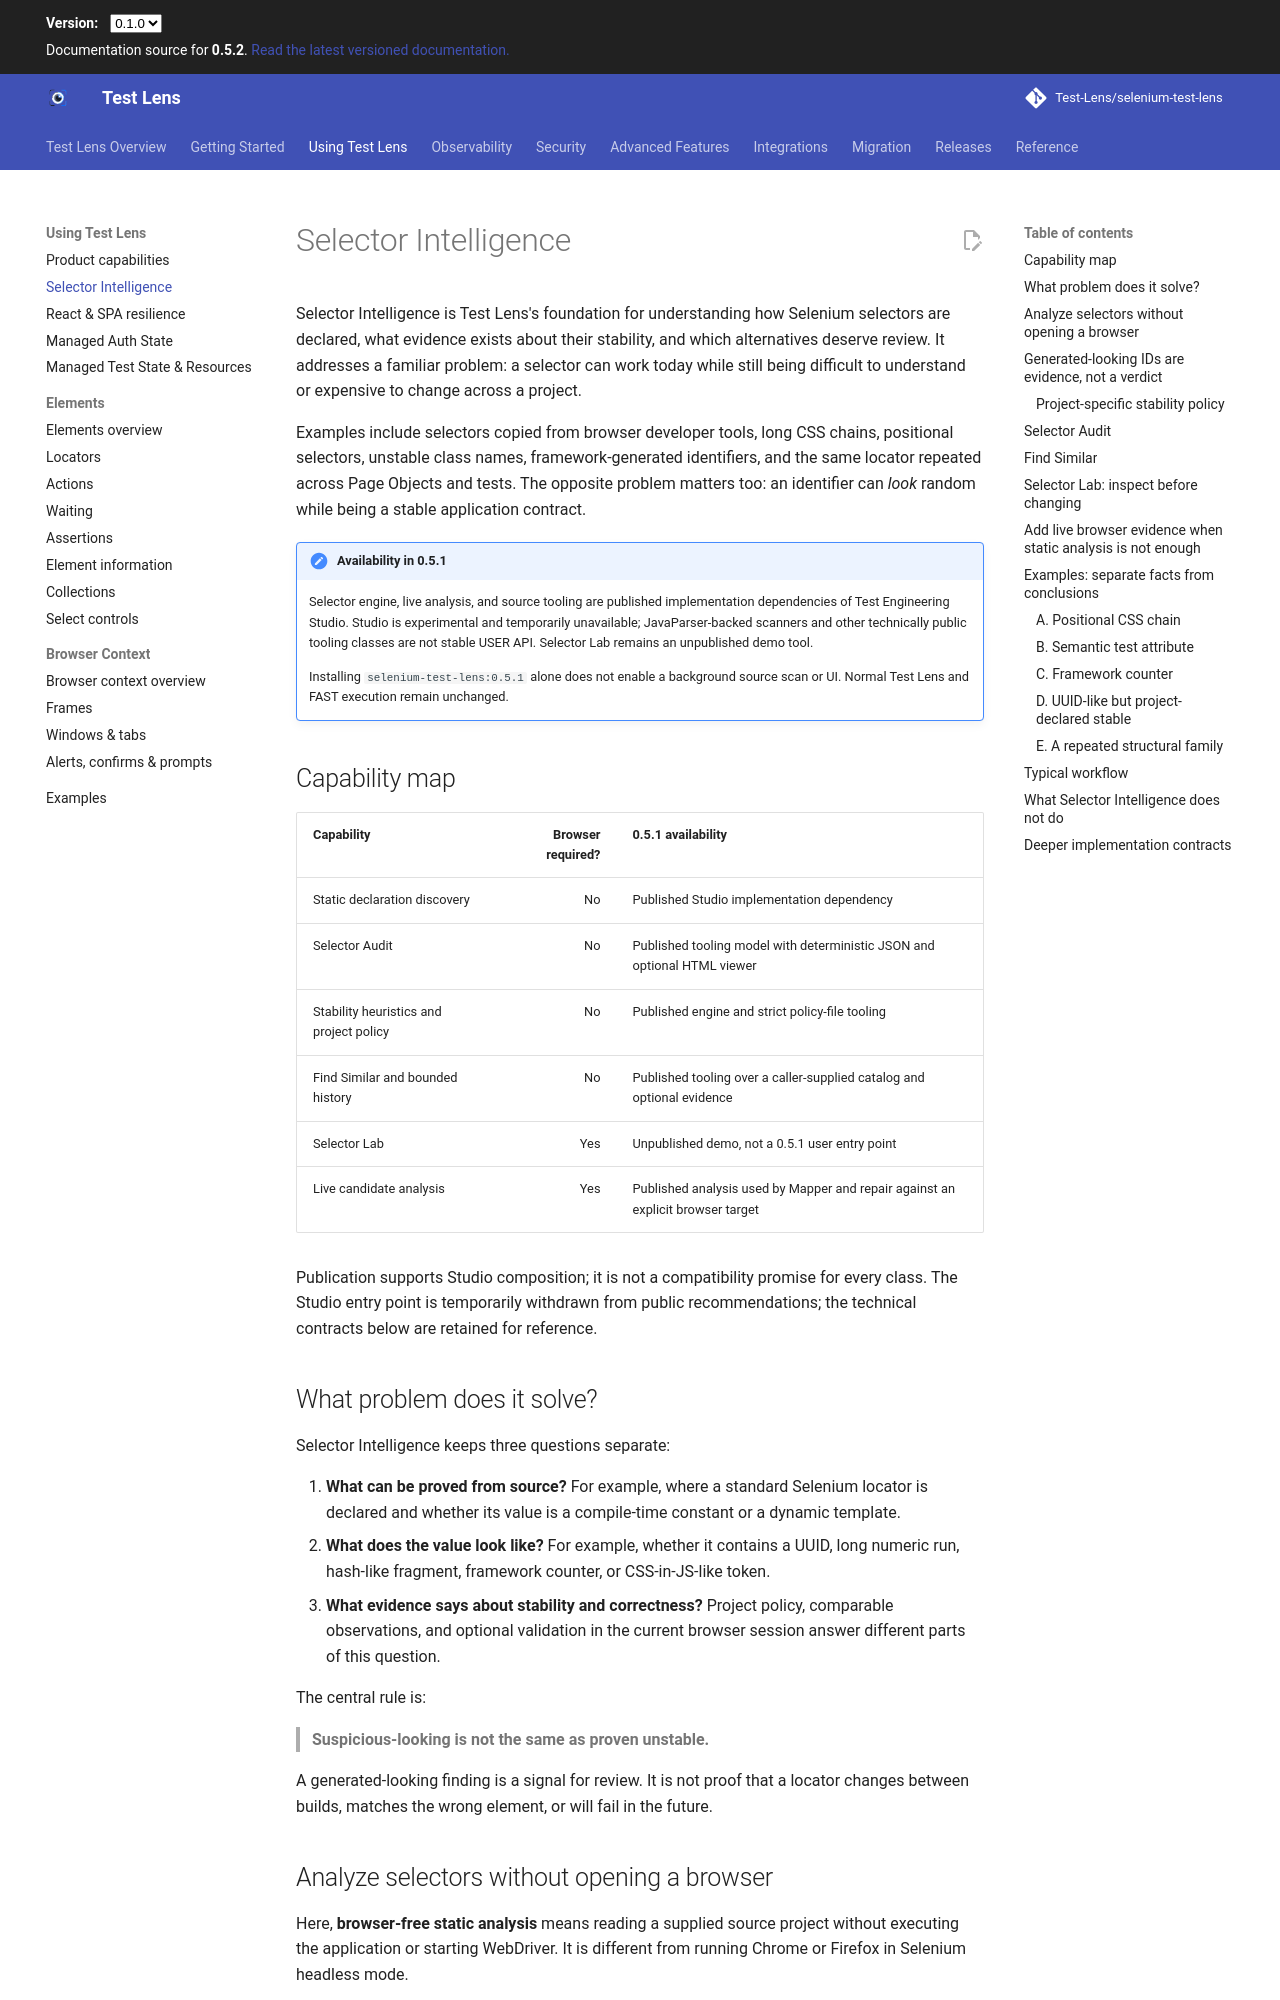

repository: Test-Lens/selenium-test-lens · page: dev/features/selector-intelligence/index.html · generator: mkdocs

# Selector Intelligence

Selector Intelligence is Test Lens's foundation for understanding how Selenium selectors are declared, what
evidence exists about their stability, and which alternatives deserve review. It addresses a familiar problem:
a selector can work today while still being difficult to understand or expensive to change across a project.

Examples include selectors copied from browser developer tools, long CSS chains, positional selectors, unstable
class names, framework-generated identifiers, and the same locator repeated across Page Objects and tests. The
opposite problem matters too: an identifier can *look* random while being a stable application contract.

!!! important "Availability in 0.5.1"
    Selector engine, live analysis, and source tooling are published implementation dependencies of Test Engineering Studio. Studio is experimental and temporarily unavailable; JavaParser-backed scanners and other technically public tooling classes are not stable USER API. Selector Lab remains an unpublished demo tool.

    Installing `selenium-test-lens:0.5.1` alone does not enable a background source scan or UI. Normal Test Lens and FAST execution remain unchanged.

## Capability map

| Capability | Browser required? | 0.5.1 availability |
|---|---:|---|
| Static declaration discovery | No | Published Studio implementation dependency |
| Selector Audit | No | Published tooling model with deterministic JSON and optional HTML viewer |
| Stability heuristics and project policy | No | Published engine and strict policy-file tooling |
| Find Similar and bounded history | No | Published tooling over a caller-supplied catalog and optional evidence |
| Selector Lab | Yes | Unpublished demo, not a 0.5.1 user entry point |
| Live candidate analysis | Yes | Published analysis used by Mapper and repair against an explicit browser target |

Publication supports Studio composition; it is not a compatibility promise for every class. The Studio entry point is temporarily withdrawn from public recommendations; the technical contracts below are retained for reference.

## What problem does it solve?

Selector Intelligence keeps three questions separate:

1. **What can be proved from source?** For example, where a standard Selenium locator is declared and whether its
   value is a compile-time constant or a dynamic template.
2. **What does the value look like?** For example, whether it contains a UUID, long numeric run, hash-like fragment,
   framework counter, or CSS-in-JS-like token.
3. **What evidence says about stability and correctness?** Project policy, comparable observations, and optional
   validation in the current browser session answer different parts of this question.

The central rule is:

> **Suspicious-looking is not the same as proven unstable.**

A generated-looking finding is a signal for review. It is not proof that a locator changes between builds, matches
the wrong element, or will fail in the future.
